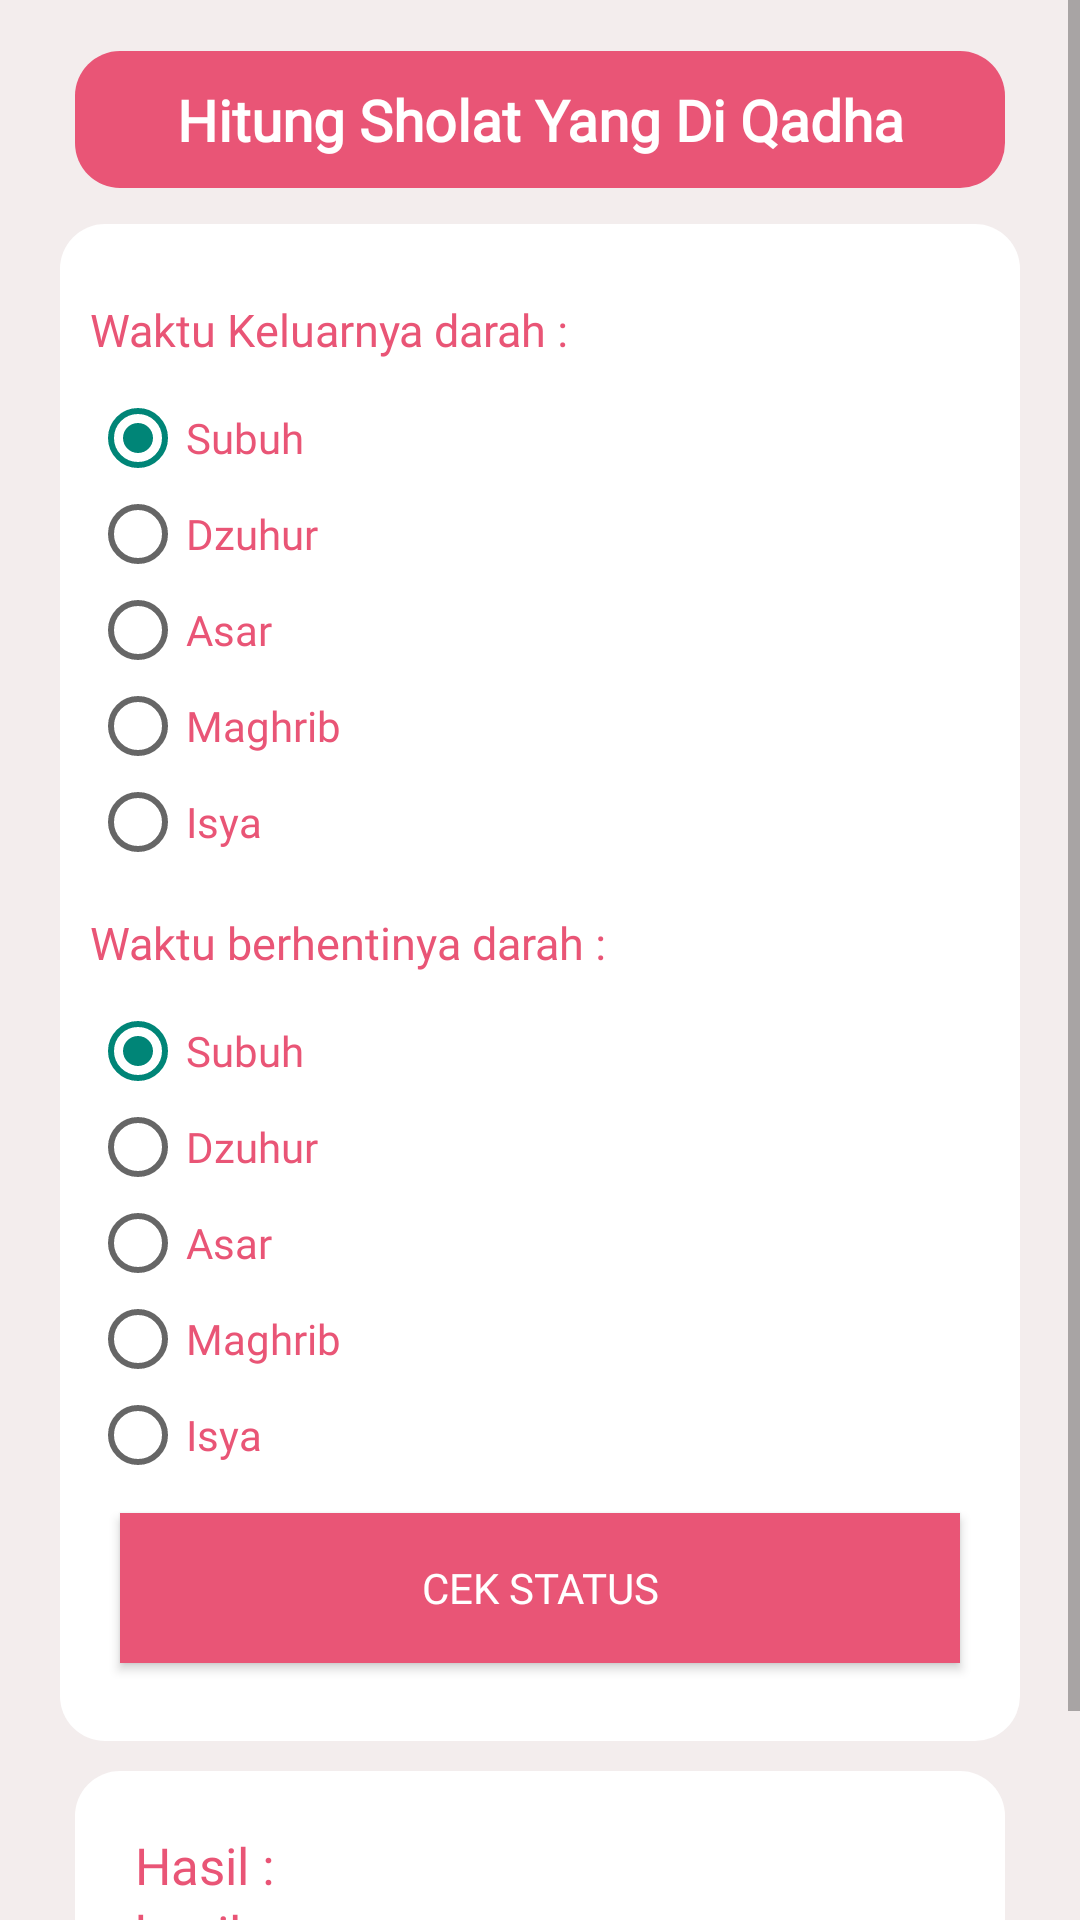

Write the Android layout XML for this screen, with the resource values it uses.
<!-- AndroidManifest.xml: application theme Theme.AppCompat.Light.NoActionBar -->
<!-- res/layout/activity_hitung_shalat.xml -->
<?xml version="1.0" encoding="utf-8"?>
<ScrollView xmlns:android="http://schemas.android.com/apk/res/android"
    xmlns:tools="http://schemas.android.com/tools"
    android:layout_width="match_parent"
    android:layout_height="match_parent"
    android:background="#F3EDED"
    android:orientation="vertical">
    <RelativeLayout
        android:layout_width="match_parent"
        android:layout_height="wrap_content"
        android:layout_margin="15dp">
    <LinearLayout
        android:id="@+id/liner1"
        android:layout_width="match_parent"
        android:layout_height="wrap_content"
        android:orientation="vertical"
        android:layout_marginTop="2dp"
        android:gravity="center_horizontal"
        android:layout_marginLeft="10dp"
        android:layout_marginRight="10dp"
        android:padding="10dp"
        android:layout_marginBottom="10dp"
        android:background="@drawable/radius"
        >
        <TextView
            android:layout_width="match_parent"
            android:layout_height="wrap_content"
            android:textStyle="bold"
            android:textSize="19sp"
            android:gravity="center"
            android:fontFamily="@font/poppins_medium"
            android:text="Hitung Sholat Yang Di Qadha"
            android:textColor="@android:color/white"/>
    </LinearLayout>

    <LinearLayout
        android:id="@+id/liner2"
        android:layout_width="match_parent"
        android:layout_height="wrap_content"
        android:layout_below="@+id/liner1"
        android:layout_marginLeft="5dp"
        android:layout_marginTop="2dp"
        android:layout_marginRight="5dp"
        android:background="@drawable/bg_register"
        android:gravity="center_horizontal"
        android:orientation="vertical"
        android:padding="10dp">

        <TextView
            android:layout_width="match_parent"
            android:layout_height="wrap_content"
            android:layout_marginTop="15dp"
            android:text="@string/waktu_keluarnya_darah"
            android:textColor="@color/pink"
            android:fontFamily="@font/poppins_medium"
            android:textSize="15sp" />
        <RadioGroup
            android:id="@+id/radioKeluarDarah"
            android:layout_width="match_parent"
            android:layout_height="wrap_content"
            android:orientation="vertical"
            android:layout_marginTop="10dp">
            <RadioButton
                android:id="@+id/rbtnSubuh"
                android:layout_width="wrap_content"
                android:layout_height="wrap_content"
                android:text="Subuh"
                android:checked="true"
                android:fontFamily="@font/poppins"
                android:textColor="@color/pink"
                />

            <RadioButton
                android:id="@+id/rbtnduhur"
                android:layout_width="wrap_content"
                android:layout_height="wrap_content"
                android:text="Dzuhur"
                android:fontFamily="@font/poppins"
                android:textColor="@color/pink"
                />

            <RadioButton
                android:id="@+id/rbtnAshar"
                android:layout_width="wrap_content"
                android:layout_height="wrap_content"
                android:text="Asar"
                android:fontFamily="@font/poppins"
                android:textColor="@color/pink"
                />

            <RadioButton
                android:id="@+id/rbtnMagrib"
                android:layout_width="wrap_content"
                android:layout_height="wrap_content"
                android:text="Maghrib"
                android:fontFamily="@font/poppins"
                android:textColor="@color/pink"
                />

            <RadioButton
                android:id="@+id/rbtnIsyak"
                android:layout_width="wrap_content"
                android:layout_height="wrap_content"
                android:text="Isya"
                android:fontFamily="@font/poppins"
                android:textColor="@color/pink"
                />
        </RadioGroup>
        <TextView
            android:layout_width="match_parent"
            android:layout_height="wrap_content"
            android:layout_marginTop="14dp"
            android:text="@string/waktu_berhentinya_darah"
            android:textColor="@color/pink"
            android:fontFamily="@font/poppins_medium"
            android:textSize="15sp" />

        <RadioGroup
            android:id="@+id/radioBerhentiDarah"
            android:layout_width="match_parent"
            android:layout_height="wrap_content"
            android:orientation="vertical"
            android:layout_marginTop="10dp">
            <RadioButton
                android:id="@+id/rbtnSubuh1"
                android:layout_width="wrap_content"
                android:fontFamily="@font/poppins"
                android:checked="true"
                android:layout_height="wrap_content"
                android:text="Subuh"
                android:textColor="@color/pink"
                />

            <RadioButton
                android:id="@+id/rbtnduhur1"
                android:layout_width="wrap_content"
                android:layout_height="wrap_content"
                android:fontFamily="@font/poppins"
                android:text="Dzuhur"
                android:textColor="@color/pink"
                />

            <RadioButton
                android:id="@+id/rbtnAshar1"
                android:layout_width="wrap_content"
                android:layout_height="wrap_content"
                android:fontFamily="@font/poppins"
                android:text="Asar"
                android:textColor="@color/pink" />

            <RadioButton
                android:id="@+id/rbtnMagrib1"
                android:layout_width="wrap_content"
                android:layout_height="wrap_content"
                android:text="Maghrib"
                android:fontFamily="@font/poppins"
                android:textColor="@color/pink"
                />

            <RadioButton
                android:id="@+id/rbtnIsyak1"
                android:layout_width="wrap_content"
                android:layout_height="wrap_content"
                android:text="Isya"
                android:fontFamily="@font/poppins"
                android:textColor="@color/pink"
                />

        </RadioGroup>
        <Button
            android:id="@+id/btnCek"
            android:text="@string/cek_status"
            android:layout_width="match_parent"
            android:layout_height="50dp"
            android:textColor="@color/white"
            android:fontFamily="@font/poppins"
            android:layout_marginLeft="10dp"
            android:layout_marginTop="10dp"
            android:layout_marginRight="10dp"
            android:layout_marginBottom="16dp"
            android:background="@color/pink"/>
    </LinearLayout>
        <LinearLayout
            android:id="@+id/linerHasil"
            android:layout_width="match_parent"
            android:layout_height="wrap_content"
            android:layout_below="@+id/liner2"
            android:orientation="vertical"
            android:gravity="center_horizontal"
            android:layout_marginLeft="10dp"
            android:layout_marginRight="10dp"
            android:layout_marginTop="10dp"
            android:layout_marginBottom="30dp"
            android:padding="10dp"
            android:background="@drawable/bg_register">
            <TextView
                android:id="@+id/jdhasil"
                android:layout_width="match_parent"
                android:layout_height="wrap_content"
                android:text="Hasil : "
                android:layout_marginTop="10dp"
                android:fontFamily="@font/poppins"
                android:layout_marginLeft="10dp"
                android:layout_marginRight="10dp"
                android:textColor="@color/pink"
                android:textSize="17sp"/>
            <TextView
                android:id="@+id/hasil"
                android:layout_width="match_parent"
                android:layout_height="wrap_content"
                android:fontFamily="@font/poppins"
                android:layout_marginLeft="10dp"
                android:text="hasil"
                android:layout_marginRight="10dp"
                android:textColor="@color/pink"
                android:textSize="17sp"/>
            <TextView
                android:id="@+id/hasil2"
                android:layout_width="match_parent"
                android:layout_height="wrap_content"
                android:fontFamily="@font/poppins"
                android:layout_marginLeft="10dp"
                android:text="hasil"
                android:layout_marginRight="10dp"
                android:textColor="@color/pink"
                android:textSize="17sp"/>

        </LinearLayout>


    </RelativeLayout>
</ScrollView>
<!-- resources referenced by this layout -->
<resources>
  <color name="pink">#E95576</color>
  <color name="white">#FFFFFFFF</color>
  <!-- drawable bg_register (drawable) -->
  <?xml version="1.0" encoding="utf-8"?>
  <shape xmlns:android="http://schemas.android.com/apk/res/android">
      android:shape="rectangel"
      <solid
          android:color="@color/white"></solid>
  
      <padding
          android:left="5dp"
          android:top="5dp"
          android:right="5dp"
          android:bottom="5dp">
      </padding>
      <corners
          android:radius="15dp">
      </corners>
  
  
  </shape>
  <!-- drawable radius (drawable) -->
  <?xml version="1.0" encoding="utf-8"?>
  <shape xmlns:android="http://schemas.android.com/apk/res/android">
      android:shape="rectangel"
      <solid
          android:color="#E95576"></solid>
  
      <padding
          android:left="5dp"
          android:top="5dp"
          android:right="5dp"
          android:bottom="5dp">
      </padding>
      <corners
          android:radius="15dp">
      </corners>
  
  
  </shape>
  <string name="cek_status">Cek Status</string>
  <string name="waktu_berhentinya_darah">Waktu berhentinya darah :</string>
  <string name="waktu_keluarnya_darah">Waktu Keluarnya darah :</string>
</resources>
